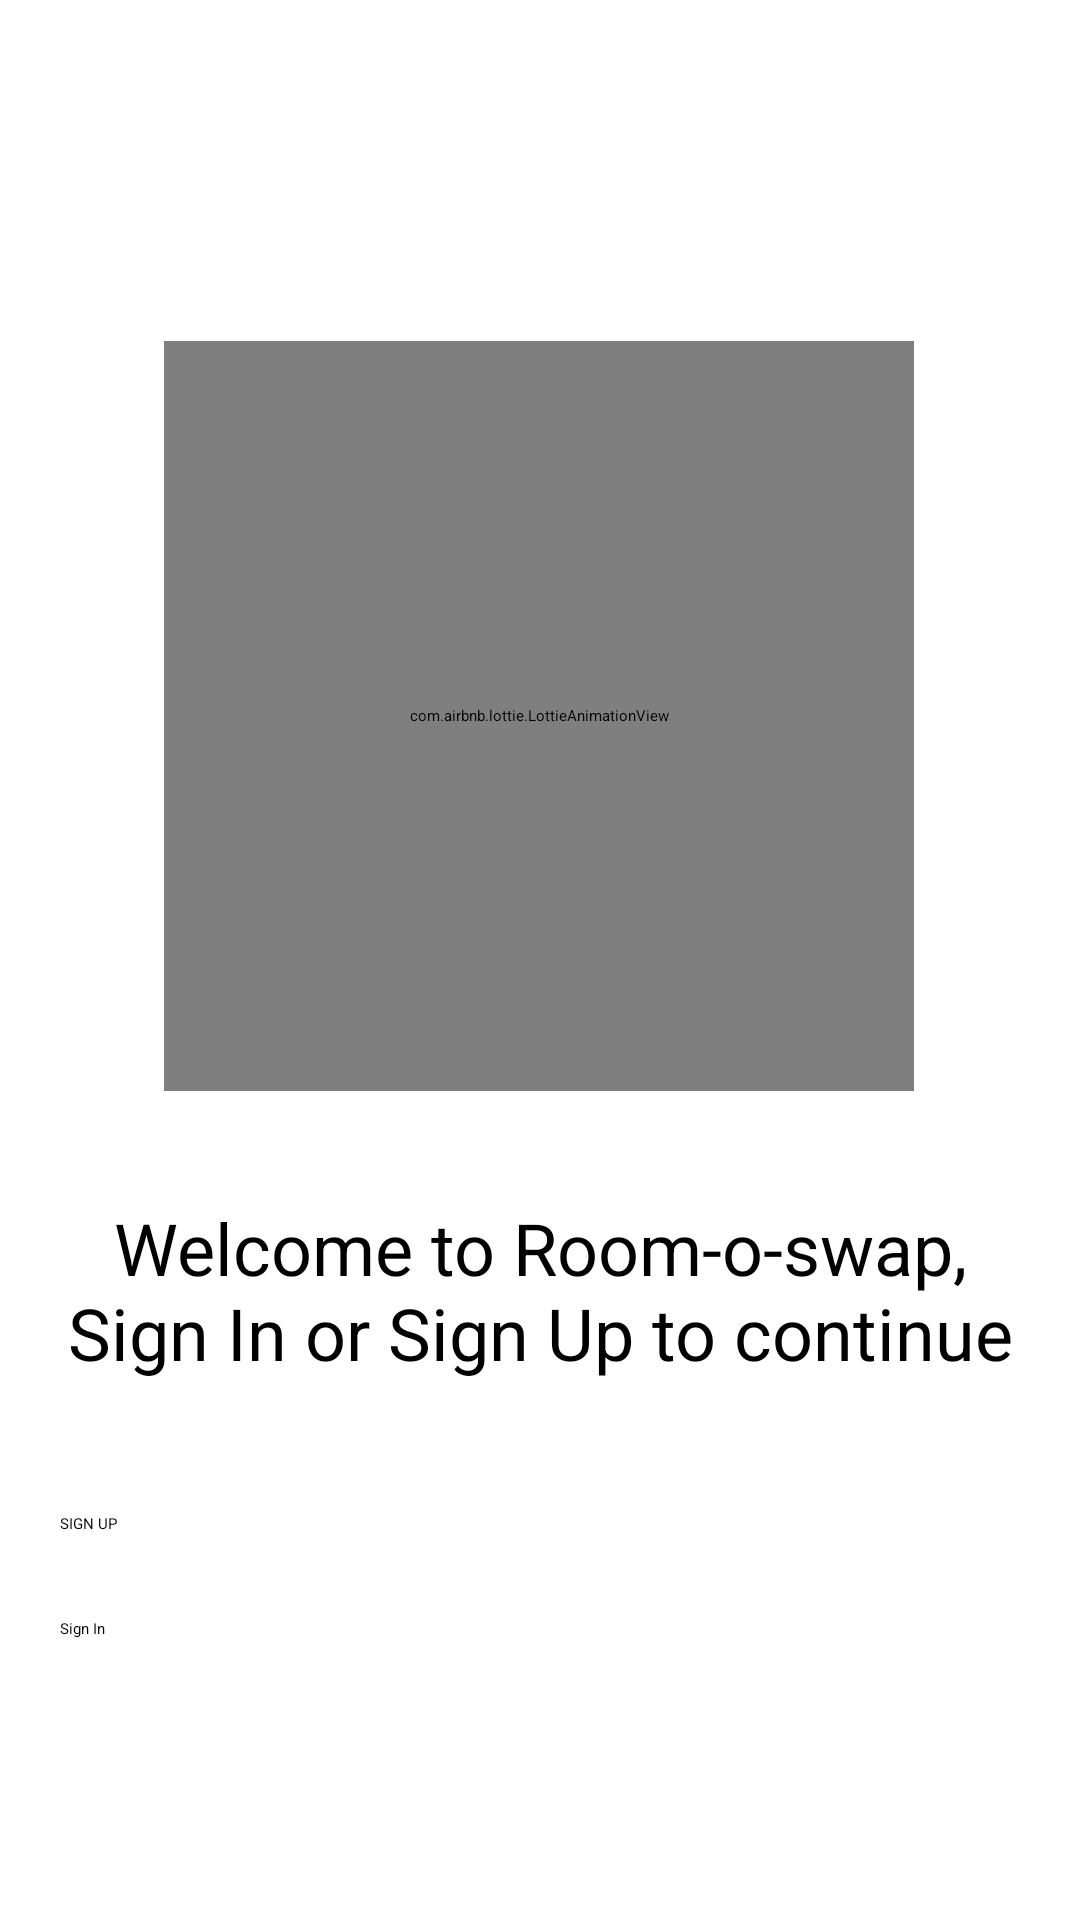

Here is an Android app screen rendered from its layout file. Give the layout XML and the strings, colors and styles it references.
<!-- AndroidManifest.xml: application theme Theme.AppSplash -->
<!-- res/layout/fragment_sign_in_or_sign_up.xml -->
<?xml version="1.0" encoding="utf-8"?>
<layout xmlns:app="http://schemas.android.com/apk/res-auto"
    xmlns:tools="http://schemas.android.com/tools"
    xmlns:android="http://schemas.android.com/apk/res/android">

    <data>

    </data>
    <androidx.constraintlayout.widget.ConstraintLayout
        android:layout_width="match_parent"
        android:layout_height="match_parent"
        android:background="@drawable/ic_background_panchuta"
        android:padding="20dp"
        tools:context=".SignInOrSignUp">

        <com.airbnb.lottie.LottieAnimationView
            android:id="@+id/animationView"
            android:layout_width="250dp"
            android:layout_height="250dp"
            app:layout_constraintBottom_toBottomOf="parent"
            app:layout_constraintEnd_toEndOf="parent"
            app:layout_constraintHorizontal_bias="0.496"
            app:layout_constraintStart_toStartOf="parent"
            app:layout_constraintTop_toTopOf="parent"
            app:layout_constraintVertical_bias="0.268"
            app:lottie_autoPlay="true"
            app:lottie_loop="true"
            app:lottie_rawRes="@raw/animation_signin" />

        <TextView
            android:id="@+id/textView"
            android:layout_width="wrap_content"
            android:layout_height="wrap_content"
            android:layout_marginTop="36dp"
            android:gravity="center"
            android:text="Welcome to Room-o-swap, Sign In or Sign Up to continue"
            android:textSize="24dp"
            app:layout_constraintEnd_toEndOf="parent"
            app:layout_constraintStart_toStartOf="parent"
            app:layout_constraintTop_toBottomOf="@+id/animationView" />

        <Button
            android:id="@+id/btnSignUp"
            android:layout_width="match_parent"
            android:layout_height="wrap_content"
            android:layout_marginTop="44dp"
            android:text="SIGN UP"
            app:layout_constraintTop_toBottomOf="@+id/textView"
            tools:layout_editor_absoluteX="20dp" />

        <Button
            android:id="@+id/btnSignIn"
            android:layout_width="match_parent"
            android:layout_height="wrap_content"
            android:layout_marginTop="28dp"
            android:text="Sign In"
            app:layout_constraintTop_toBottomOf="@+id/btnSignUp"
            tools:layout_editor_absoluteX="20dp"
            />

    </androidx.constraintlayout.widget.ConstraintLayout>

</layout>
<!-- resources referenced by this layout -->
<resources>
  <style name="Theme.AppSplash" parent="@style/Theme.SplashScreen">
          <item name="windowSplashScreenBackground">@color/splash_bg</item>
          <item name="windowSplashScreenAnimatedIcon">@drawable/ic_baseline_cached_24</item>
          <item name="postSplashScreenTheme">@style/Theme.Roomoswap</item>
          <item name="android:windowSplashScreenBrandingImage" tools:targetApi="31">@drawable/branding_in_paint</item>
  
          
          <item name="android:statusBarColor">@color/splash_bg</item>
          <item name="android:navigationBarColor">@color/splash_bg</item>
          <item name="android:windowLightStatusBar">false</item>
  
      </style>
  <color name="splash_bg">#3694F5</color>
  <style name="Theme.Roomoswap" parent="Theme.MaterialComponents.DayNight.DarkActionBar">
          
          <item name="colorPrimary">@color/colorPrimary</item>
          <item name="colorPrimaryVariant">#039BE5</item>
          <item name="colorOnPrimary">@color/white</item>
          
          <item name="colorSecondary">#039BE5</item>
          <item name="colorSecondaryVariant">#039BE5</item>
          <item name="colorOnSecondary">@color/black</item>
          
          <item name="android:statusBarColor" tools:targetApi="l">?attr/colorPrimaryVariant</item>
          
      </style>
  <!-- drawable branding_in_paint: png bitmap (drawable, 27332 bytes) -->
  <color name="colorPrimary">#006EFD</color>
  <color name="white">#FFFFFFFF</color>
  <color name="black">#FF000000</color>
</resources>
